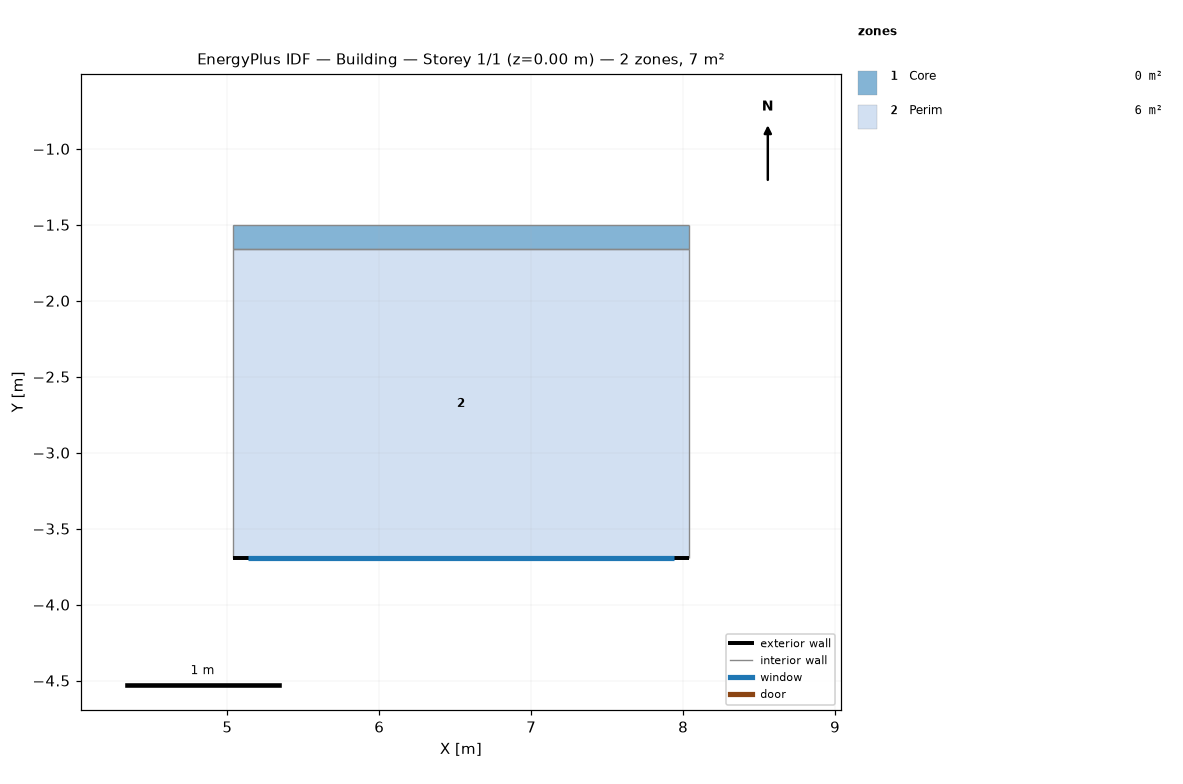
=== STOREY PLAN SPEC (per zone: floor XY polygon, exterior-wall plan segments, windows/doors) ===
zone 1: Core  (0.5 m²)
  floor: (5.04, -1.66) (5.04, -1.50) (8.04, -1.50) (8.04, -1.66)
  interior walls: 4
zone 2: Perim  (6.1 m²)
  floor: (5.04, -3.69) (5.04, -1.66) (8.04, -1.66) (8.04, -3.69)
  exterior wall: (8.04, -3.69) – (5.04, -3.69)  [3.0 m]
    window: (7.94, -3.69) – (5.14, -3.69)  [5.6 m²]
  interior walls: 3

=== DERIVED (storey summary) ===
Building: Building
Storey: 1 of 1  (floor level z = 0.00 m)
Storey gross floor area: 6.6 m²
Zones on this storey: 2
  - Core: floor 0.5 m²
  - Perim: floor 6.1 m²; exterior wall 3.0 m (14.1 m²); 1 window(s) 5.6 m²; WWR 40.0%
Zone adjacency (shared interzone walls):
  - Core ↔ Perim